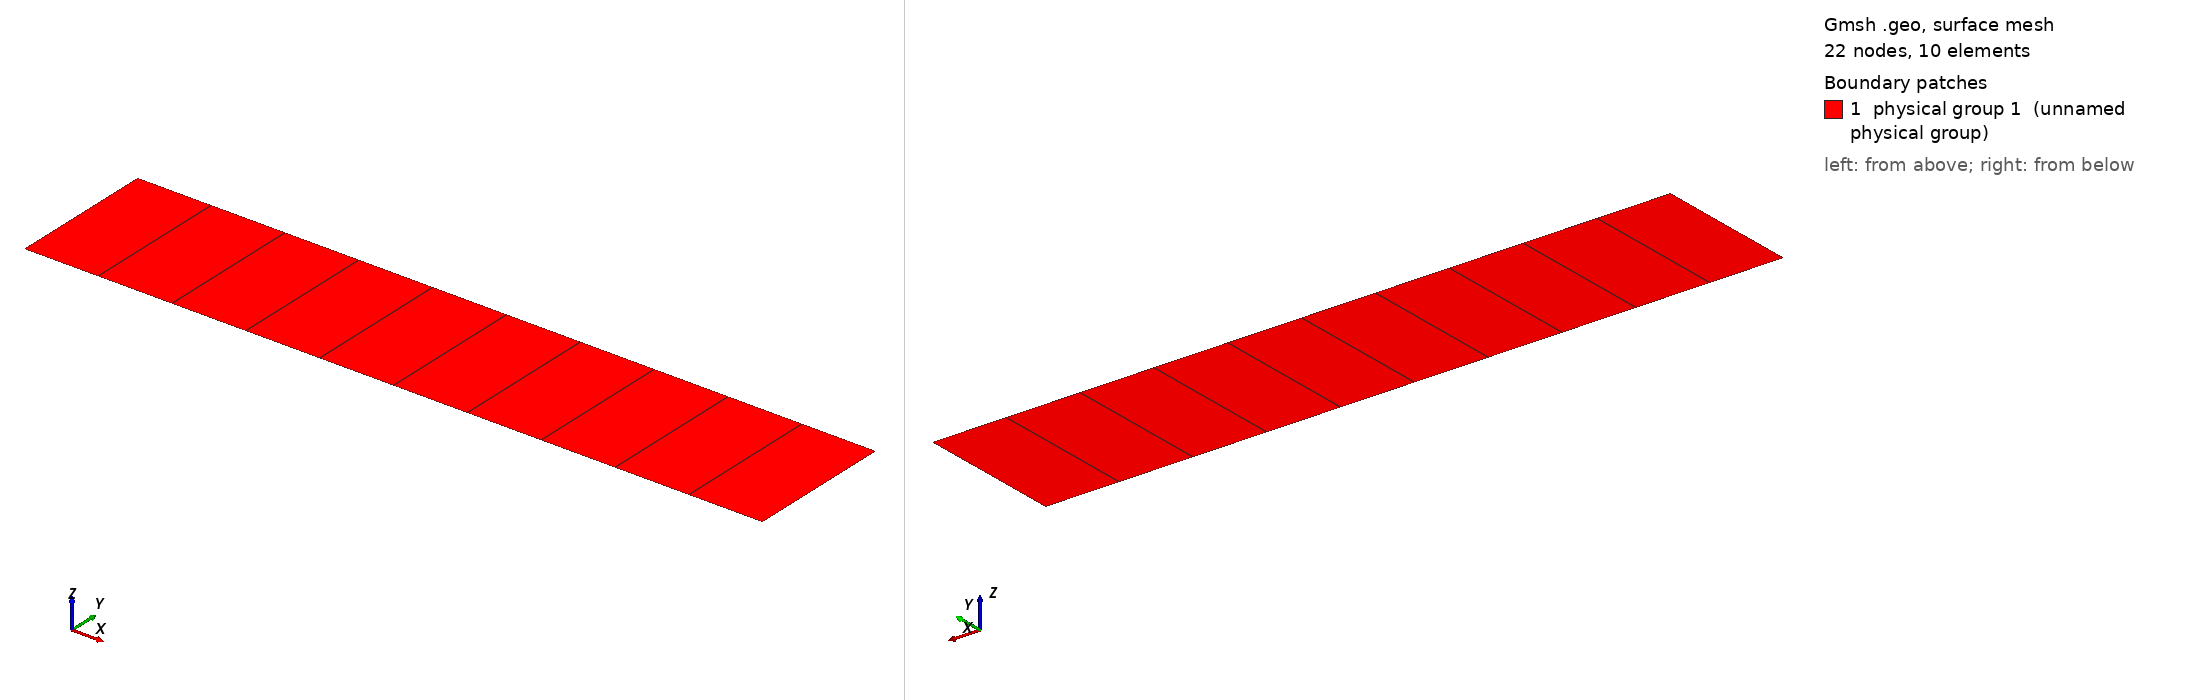

Gmsh geometry script, surface-meshed: 22 nodes, 10 surface elements. Boundary patches (legend numbers): 1 physical group 1 (unnamed physical group). Left view from above one corner, right view from below the opposite corner. Legend entries are the model's physical surfaces. The drawing asked Gmsh for element sizes between 1% and 20% of the model's largest extent; the script's own settings can give other sizes.

=== malha1D.geo (drawn) ===
/*********************************************************************
 *
 *  Gmsh test 1
 *
 *  Variables, elementary entities (points, curves, surfaces), physical
 *  entities (points, curves, surfaces)
 *
 *********************************************************************/

lc = 0.3;
Point(1) = {0, 0, 0, lc};
Point(2) = {0., .2,  0, lc} ;

Line(1) = {1,2} ;

Extrude{1., 0, 0} {Line{1}; Layers{10}; Recombine;}

Physical Surface(1) = {5} ;

Physical Curve(1) = {1,2,3,4} ;
